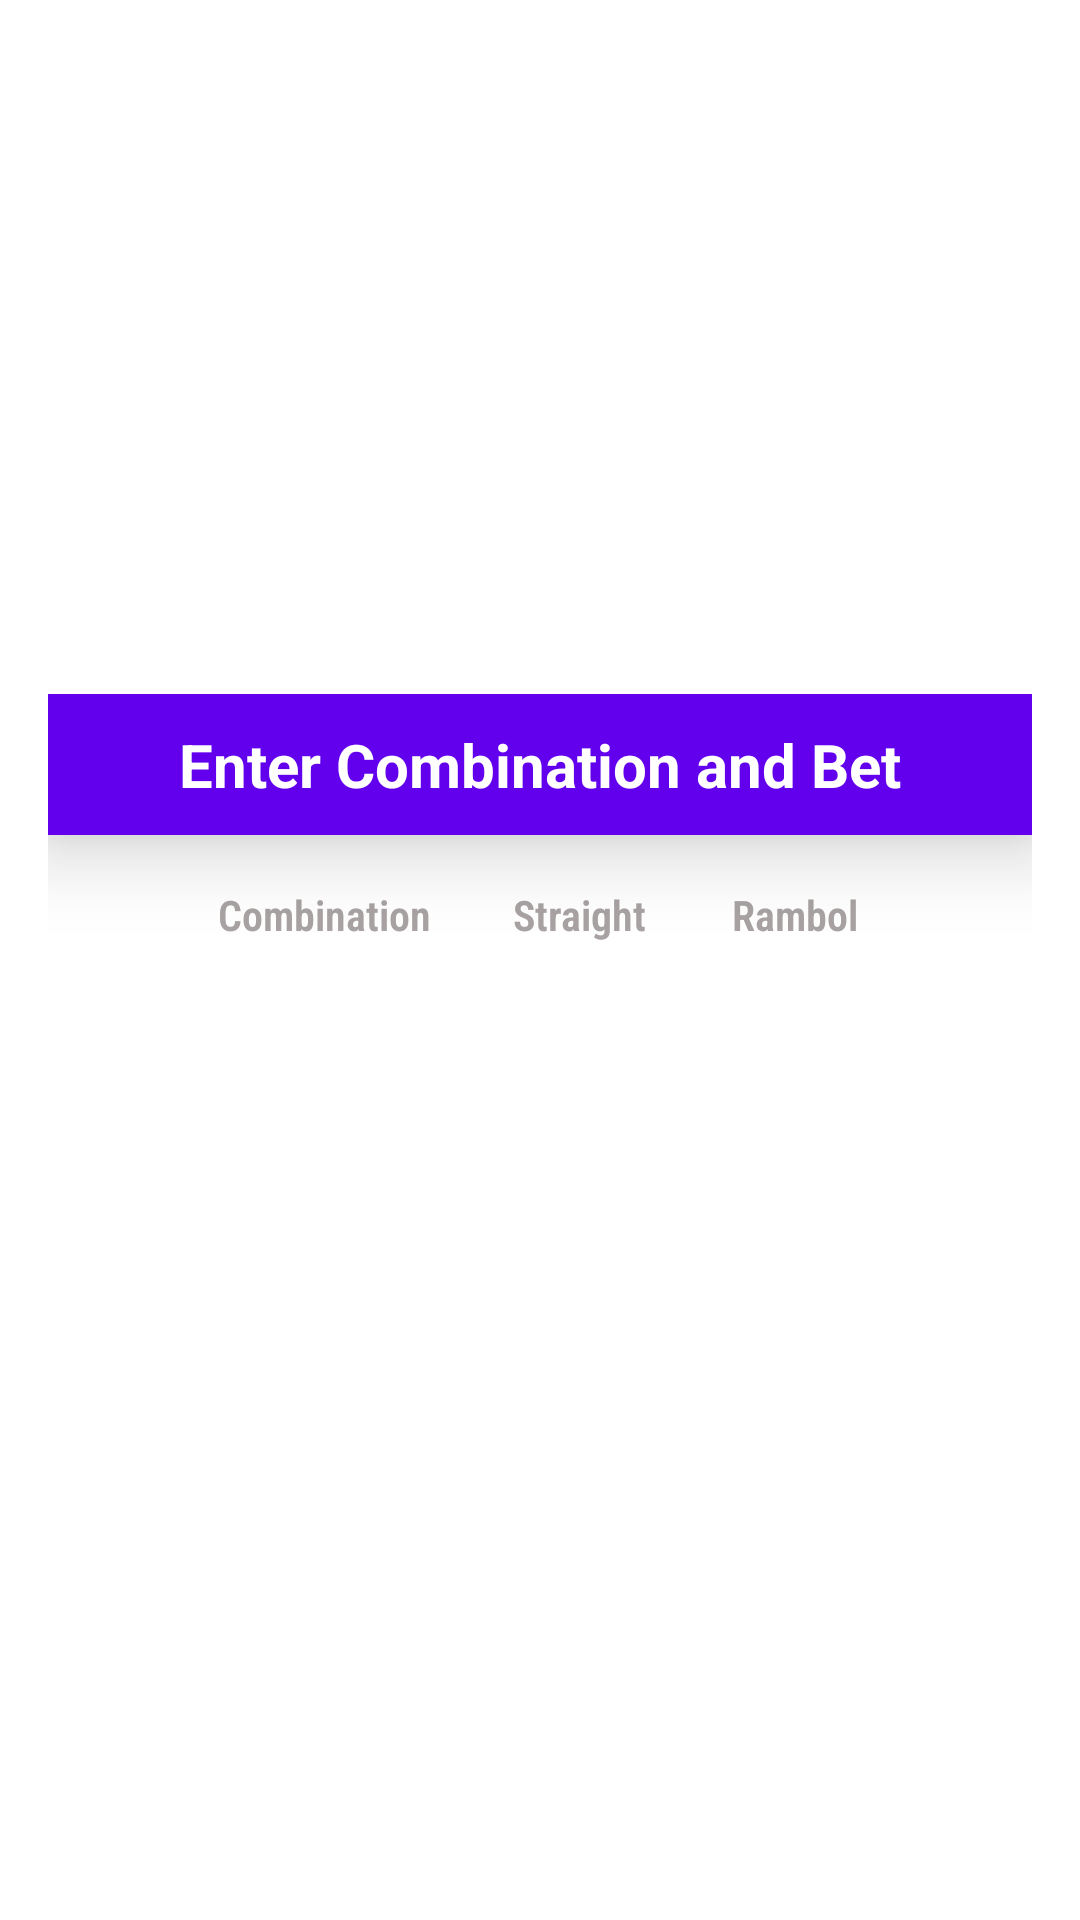

Write the Android layout XML for this screen, with the resource values it uses.
<!-- AndroidManifest.xml: application theme Theme.STLDG -->
<!-- res/layout/add_item.xml -->
<?xml version="1.0" encoding="utf-8"?>

<LinearLayout xmlns:android="http://schemas.android.com/apk/res/android"
    android:layout_width="match_parent"
    android:layout_height="match_parent"
    android:background="#FFFFFF"
    android:gravity="center"
    android:orientation="vertical">


    <LinearLayout
        android:layout_width="match_parent"
        android:layout_height="wrap_content"
        android:layout_margin="16dp"
        android:background="#FFFFFF"
        android:gravity="center"
        android:orientation="vertical">

        <TextView
            android:layout_width="match_parent"
            android:layout_height="wrap_content"
            android:layout_gravity="center"
            android:background="@color/purple_500"
            android:elevation="15dp"
            android:gravity="center"
            android:padding="10dp"
            android:text="Enter Combination and Bet"
            android:textAlignment="center"
            android:textColor="@color/white"
            android:textSize="20sp"
            android:textStyle="bold" />

        <LinearLayout
            android:layout_width="wrap_content"
            android:layout_height="wrap_content"
            android:layout_margin="16dp"
            android:background="#FFFFFF"
            android:gravity="center|center_vertical"
            android:orientation="horizontal">

            <LinearLayout
                android:layout_width="match_parent"
                android:layout_height="wrap_content"
                android:layout_margin="1dp"
                android:background="#FFFFFF"
                android:gravity="center|center_vertical"
                android:orientation="vertical">

                <TextView
                    android:layout_width="match_parent"
                    android:layout_height="wrap_content"
                    android:layout_gravity="bottom"
                    android:background="@color/white"
                    android:elevation="0dp"
                    android:fontFamily="sans-serif-condensed-light"
                    android:gravity="bottom"
                    android:padding="0dp"
                    android:text="Combination"
                    android:textAlignment="center"
                    android:textColor="#A8A2A2"
                    android:textSize="14sp"
                    android:textStyle="bold" />

                <EditText
                    android:id="@+id/inputCombination"
                    android:layout_width="86dp"
                    android:layout_height="wrap_content"
                    android:layout_marginLeft="5dp"
                    android:layout_marginTop="10dp"
                    android:layout_marginRight="5dp"
                    android:layout_marginBottom="5dp"
                    android:background="@drawable/shape_background"
                    android:inputType="numberSigned"
                    android:maxLength="3"
                    android:nextFocusDown="@id/inputStraight"
                    android:padding="15dp"
                    android:textAlignment="center"
                    android:textColor="@color/black"
                    android:textSize="24sp"
                    android:textStyle="bold" />
            </LinearLayout>

            <LinearLayout
                android:layout_width="match_parent"
                android:layout_height="wrap_content"
                android:layout_margin="1dp"
                android:background="#FFFFFF"
                android:gravity="center|center_vertical"
                android:orientation="vertical">

                <TextView
                    android:layout_width="match_parent"
                    android:layout_height="wrap_content"
                    android:layout_gravity="center"
                    android:background="@color/white"
                    android:elevation="0dp"
                    android:fontFamily="sans-serif-condensed-light"
                    android:gravity="center"
                    android:padding="0dp"
                    android:text="Straight"
                    android:textAlignment="center"
                    android:textColor="#A8A2A2"
                    android:textSize="14sp"
                    android:textStyle="bold" />

                <EditText
                    android:id="@+id/inputStraight"
                    android:layout_width="60dp"
                    android:layout_height="wrap_content"
                    android:layout_marginLeft="5dp"
                    android:layout_marginTop="10dp"
                    android:layout_marginRight="5dp"
                    android:layout_marginBottom="5dp"
                    android:background="@drawable/shape_background"
                    android:inputType="numberSigned"
                    android:maxLength="2"
                    android:nextFocusDown="@id/inputRambol"
                    android:padding="15dp"
                    android:textAlignment="center"
                    android:textColor="@color/black"
                    android:textSize="24sp"
                    android:textStyle="bold" />
            </LinearLayout>

            <LinearLayout
                android:layout_width="match_parent"
                android:layout_height="wrap_content"
                android:layout_margin="1dp"
                android:background="#FFFFFF"
                android:gravity="center|center_vertical"
                android:orientation="vertical">

                <TextView
                    android:layout_width="match_parent"
                    android:layout_height="wrap_content"
                    android:layout_gravity="center"
                    android:background="@color/white"
                    android:elevation="0dp"
                    android:fontFamily="sans-serif-condensed-light"
                    android:gravity="center"
                    android:padding="0dp"
                    android:text="Rambol"
                    android:textAlignment="center"
                    android:textColor="#A8A2A2"
                    android:textSize="14sp"
                    android:textStyle="bold" />

                <EditText
                    android:id="@+id/inputRambol"
                    android:layout_width="60dp"
                    android:layout_height="wrap_content"
                    android:layout_marginLeft="5dp"
                    android:layout_marginTop="10dp"
                    android:layout_marginRight="5dp"
                    android:layout_marginBottom="5dp"
                    android:background="@drawable/shape_background"
                    android:inputType="numberSigned"
                    android:maxLength="2"
                    android:padding="15dp"
                    android:textAlignment="center"
                    android:textColor="@color/black"
                    android:textSize="24sp"
                    android:textStyle="bold" />
            </LinearLayout>
        </LinearLayout>


    </LinearLayout>

</LinearLayout>
<!-- resources referenced by this layout -->
<resources>
  <style name="Theme.STLDG" parent="Theme.MaterialComponents.DayNight.DarkActionBar">
          
          <item name="colorPrimary">@color/purple_500</item>
          <item name="colorPrimaryVariant">@color/purple_700</item>
          <item name="colorOnPrimary">@color/white</item>
          
          <item name="colorSecondary">@color/teal_200</item>
          <item name="colorSecondaryVariant">@color/teal_700</item>
          <item name="colorOnSecondary">@color/black</item>
          
          <item name="android:statusBarColor" tools:targetApi="l">?attr/colorPrimaryVariant</item>
          
      </style>
  <!-- not gathered from this repository: default colours our renderer supplied (Android Studio template values) -->
  <color name="purple_500">#FF6200EE</color>
  <color name="purple_700">#FF3700B3</color>
  <color name="teal_200">#FF03DAC5</color>
  <color name="teal_700">#FF018786</color>
  <color name="black">#FF000000</color>
  <color name="white">#FFFFFFFF</color>
</resources>
